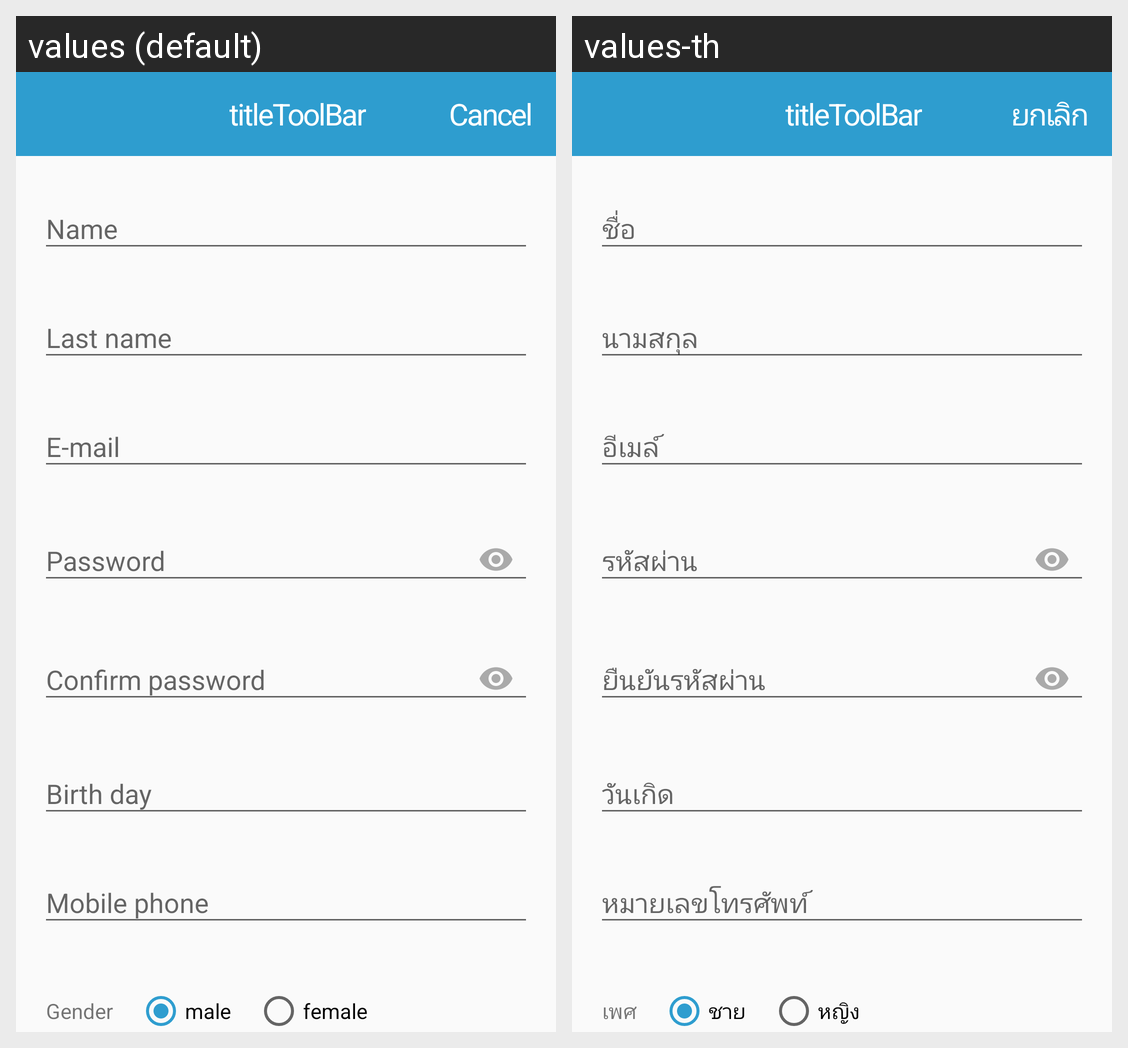

This grid shows one Android layout under two languages. Give, for every string resource on the screen, its name, the default text and each shown locale's text.
Android screen res/layout/activity_register.xml rendered under 2 locales, left to right: values (default), values-th. Device: Nexus 5 (rendered at 1080×1920; each locale shown at half size, 540×960, under a caption strip naming it); theme AppTheme.NoActionBar.
Strings drawn on this screen, with the default value and each locale's value (text and hints the layout hard-codes, and strings that could not be matched under every locale, appear in the picture but are not listed):

hint_name_register_activity
  values: Name
  values-th: ชื่อ

hint_last_name_register_activity
  values: Last name
  values-th: นามสกุล

hint_email_register_activity
  values: E-mail
  values-th: อีเมล์

hint_password_register_activity
  values: Password
  values-th: รหัสผ่าน

hint_confirm_pass_register_activity
  values: Confirm password
  values-th: ยืนยันรหัสผ่าน

hint_birth_day_register_activity
  values: Birth day
  values-th: วันเกิด

hint_phone_register_activity
  values: Mobile phone
  values-th: หมายเลขโทรศัพท์

hint_gender_activity
  values: Gender
  values-th: เพศ

hint_male_activity
  values: male
  values-th: ชาย

hint_female_activity
  values: female
  values-th: หญิง

action_cancel
  values: Cancel
  values-th: ยกเลิก
